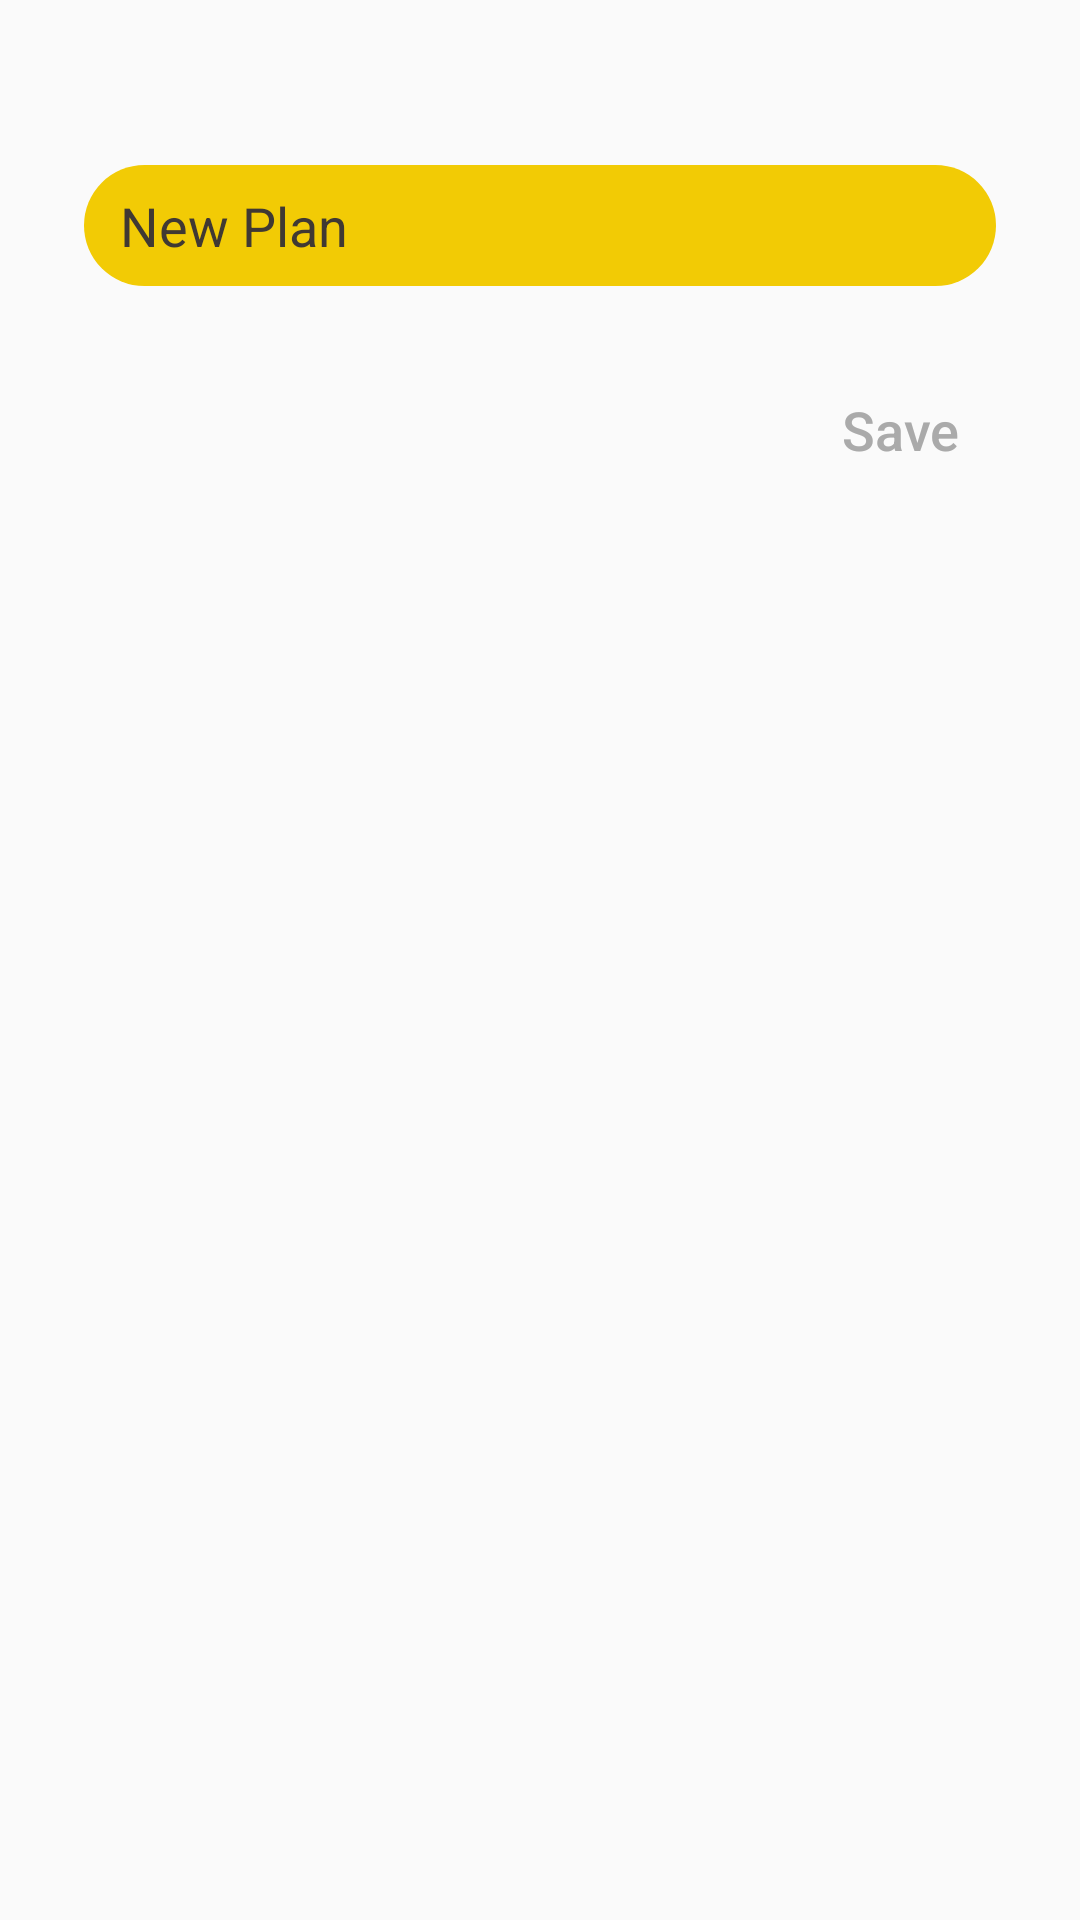

Android layout source for this screen:
<!-- AndroidManifest.xml: application theme Theme.TodoPlans -->
<!-- res/layout/new_item.xml -->
<?xml version="1.0" encoding="utf-8"?>
<RelativeLayout xmlns:android="http://schemas.android.com/apk/res/android"
    android:layout_width="match_parent"
    android:layout_height="wrap_content"
    android:layout_gravity="center_horizontal"
    android:paddingVertical="55dp"
    android:paddingHorizontal="16dp">

    <EditText
        android:id="@+id/tv_new_plan"
        android:layout_width="match_parent"
        android:layout_height="wrap_content"
        android:layout_marginHorizontal="12dp"
        android:paddingVertical="8dp"
        android:textColor="#403933"
        android:textColorHint="#403933"
        android:inputType="textMultiLine"
        android:paddingStart="12dp"
        android:background="@drawable/bg_tv"
        android:hint="New Plan" />

    <Button
        android:id="@+id/btn_save_plan"
        android:layout_width="wrap_content"
        android:layout_height="wrap_content"
        android:textSize="18sp"
        android:layout_alignParentEnd="true"
        android:background="@android:color/transparent"
        android:text="Save"
        android:textAllCaps="false"
        android:layout_below="@+id/tv_new_plan"
        android:layout_marginTop="24dp"
        android:textColor="@android:color/darker_gray" />


</RelativeLayout>
<!-- resources referenced by this layout -->
<resources>
  <!-- drawable bg_tv (drawable) -->
  <?xml version="1.0" encoding="utf-8"?>
  <shape xmlns:android="http://schemas.android.com/apk/res/android">
      <solid android:color="#F2CB05"/>
      <corners android:radius="30dp" />
  </shape>
  <style name="Theme.TodoPlans" parent="Theme.AppCompat.Light.DarkActionBar">
          
          <item name="colorPrimary">@color/white</item>
          <item name="colorPrimaryVariant">#F2CB05</item>
          <item name="colorOnPrimary">@color/black</item>
          
  
  
          <item name="bottomSheetDialogTheme">@style/AppBottomSheetDialogTheme</item>
  
          <item name="android:windowFullscreen">true</item>
  
          
  
          
      </style>
  <color name="white">#FFFFFFFF</color>
  <color name="black">#FF000000</color>
  <style name="AppBottomSheetDialogTheme" parent="Theme.Design.Light.BottomSheetDialog">
          <item name="bottomSheetStyle">@style/AppModalStyle</item>
      </style>
  <style name="AppModalStyle" parent="Widget.Design.BottomSheet.Modal">
          <item name="android:background">@drawable/rounded_dialog</item>
      </style>
  <!-- drawable rounded_dialog (drawable) -->
  <?xml version="1.0" encoding="utf-8"?>
  <shape xmlns:android="http://schemas.android.com/apk/res/android"
      android:shape="rectangle">
      <solid android:color="#403933"/>
      <corners android:topLeftRadius="30dp"
          android:topRightRadius="30dp"/>
  
  </shape>
</resources>
